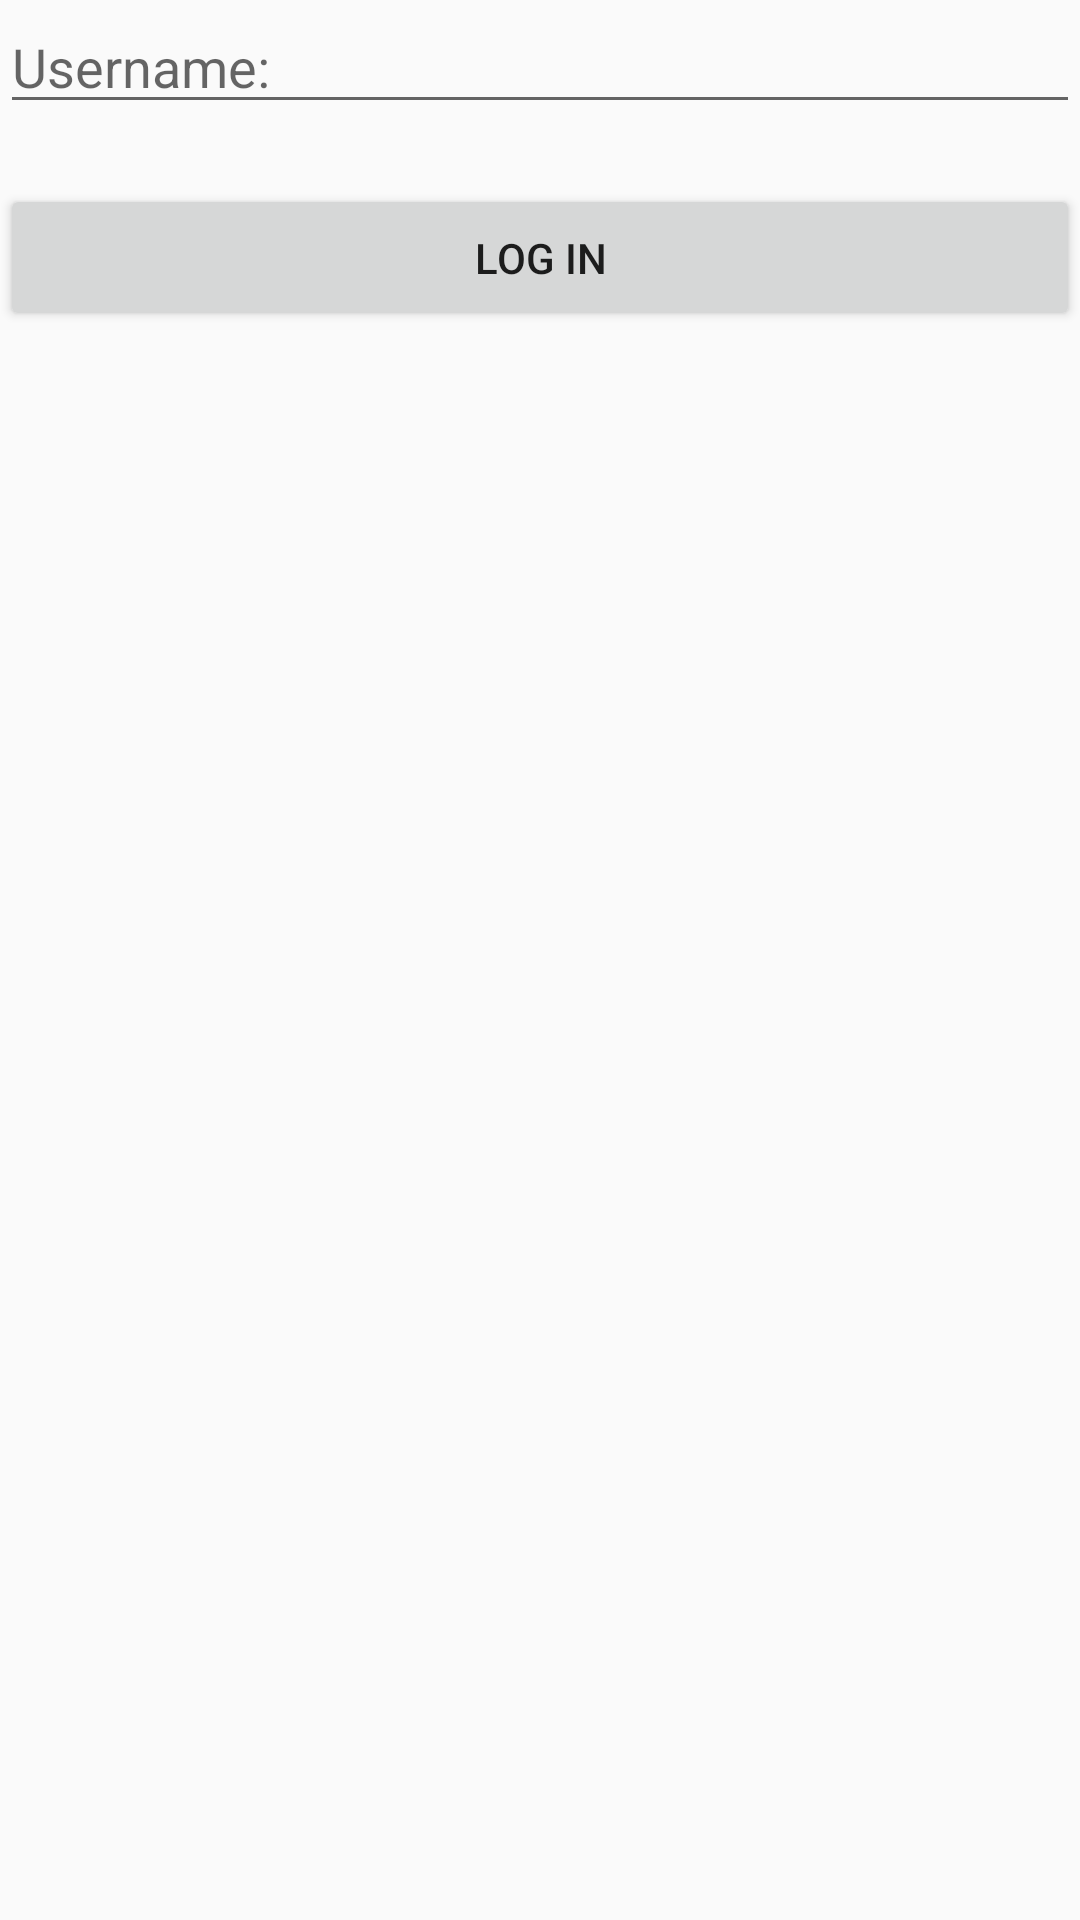

Produce the Android XML layout that renders to this screen, including the resource entries it uses.
<!-- AndroidManifest.xml: application theme AppTheme -->
<!-- res/layout/activity_login.xml -->
<?xml version="1.0" encoding="utf-8"?>
<RelativeLayout
    xmlns:android="http://schemas.android.com/apk/res/android"
    xmlns:app="http://schemas.android.com/apk/res-auto"
    xmlns:tools="http://schemas.android.com/tools"
    android:layout_width="match_parent"
    android:layout_height="match_parent"
    tools:context="com.example.roberto.javagithub.activity.LoginActivity">

    <EditText
        android:id="@+id/input_username"
        android:layout_width="match_parent"
        android:layout_height="wrap_content"
        android:inputType="text"
        android:hint="@string/username" />

    <Button
        android:id="@+id/btn_login"
        android:layout_width="match_parent"
        android:layout_height="wrap_content"
        android:layout_marginTop="20dp"
        android:layout_marginBottom="20dp"
        android:padding="15dp"
        android:text="@string/login"
        android:onClick="getUser"
        android:layout_below="@id/input_username"/>



</RelativeLayout>
<!-- resources referenced by this layout -->
<resources>
  <string name="login">Log In</string>
  <string name="username">Username:</string>
  <style name="AppTheme" parent="Theme.AppCompat.Light.DarkActionBar">
          
          <item name="colorPrimary">@color/colorPrimary</item>
          <item name="colorPrimaryDark">@color/colorPrimaryDark</item>
          <item name="colorAccent">@color/colorAccent</item>
      </style>
  <!-- not gathered from this repository: default colours our renderer supplied (Android Studio template values) -->
  <color name="colorPrimary">#FF6200EE</color>
  <color name="colorPrimaryDark">#FF3700B3</color>
  <color name="colorAccent">#FF03DAC5</color>
</resources>
